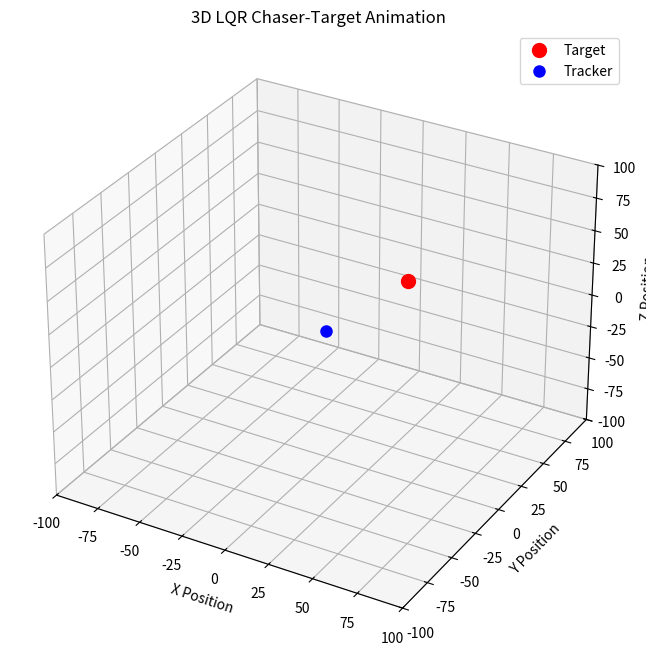

Source code (Python):
import numpy as np
import scipy.linalg
import matplotlib.pyplot as plt
from mpl_toolkits.mplot3d import Axes3D
from matplotlib.animation import FuncAnimation

# 변수 정의
tracker_x = 0.0
tracker_y = 0.0
tracker_z = 0.0
vx_tracker = 0.0
vy_tracker = 0.0
vz_tracker = 0.0
target_x = 30.0
target_y = 30.0
target_z = 30.0
vx_target = 0.0
vy_target = 0.0
vz_target = 0.0

# error 정의, 상태벡터 : [error, rel_v]
error_x = tracker_x - target_x
error_y = tracker_y - target_y
error_z = tracker_z - target_z
rel_vx = vx_tracker - vx_target
rel_vy = vy_tracker - vy_target
rel_vz = vz_tracker - vz_target

# 상태벡터 정의
x = np.array([error_x, error_y, error_z, rel_vx, rel_vy, rel_vz])

T = 20.0
dt = 0.01
N = int(T / dt)

# 시스템 행렬 정의
A = np.array([[0., 0., 0., 1., 0., 0.],
              [0., 0., 0., 0., 1., 0.],
              [0., 0., 0., 0., 0., 1.],
              [0., 0., 0., 0., 0., 0.],
              [0., 0., 0., 0., 0., 0.],
              [0., 0., 0., 0., 0., 0.]])  # 상태: [ex, ey, ez, vx, vy, vz]
B = np.array([[0., 0., 0.],
              [0., 0., 0.],
              [0., 0., 0.],
              [1., 0., 0.],
              [0., 1., 0.],
              [0., 0., 1.]])          # 입력: [ux, uy, uz]
# 비용 행렬 정의
Q = np.array([[1., 0., 0., 0., 0., 0.],
              [0., 1., 0., 0., 0., 0.],
              [0., 0., 1., 0., 0., 0.],
              [0., 0., 0., 1., 0., 0.],
              [0., 0., 0., 0., 1., 0.],
              [0., 0., 0., 0., 0., 1.]])  # 상태 비용 (나중에 가중치 조정 가능)
R = np.array([[1., 0., 0.], 
              [0., 1., 0.],
              [0., 0., 1.]])          # 입력 비용 (나중에 가중치 조정 가능)
# Riccati 방정식 풀기
P = scipy.linalg.solve_continuous_are(A, B, Q, R)
K = np.linalg.inv(R) @ B.T @ P  # K: 3x6 제어 이득 행렬

# 시뮬레이션 데이터 저장
tracker_x_hist = np.zeros(N)
tracker_y_hist = np.zeros(N)
tracker_z_hist = np.zeros(N)
target_x_hist = np.zeros(N)
target_y_hist = np.zeros(N)
target_z_hist = np.zeros(N)
tracker_x_hist[0] = tracker_x
tracker_y_hist[0] = tracker_y
tracker_z_hist[0] = tracker_z
target_x_hist[0] = target_x
target_y_hist[0] = target_y
target_z_hist[0] = target_z
u_hist = np.zeros((N, 3))
error_hist = np.zeros((N, 3))

for i in range(N - 1):
    # 목표 가속도: -50 ~ 50 랜덤
    ax_target = np.random.uniform(-500, 500)
    ay_target = np.random.uniform(-500, 500)
    az_target = np.random.uniform(-500, 500)

    # 목표 dynamics
    vx_target += ax_target * dt
    vy_target += ay_target * dt
    vz_target += az_target * dt
    target_x += vx_target * dt
    target_y += vy_target * dt
    target_z += vz_target * dt
    rel_a = np.array([ax_target, ay_target, az_target])

    target_x_hist[i+1] = target_x
    target_y_hist[i+1] = target_y
    target_z_hist[i+1] = target_z

    # 상대 상태 업데이트
    error_x = tracker_x - target_x
    error_y = tracker_y - target_y
    error_z = tracker_z - target_z
    rel_vx = vx_tracker - vx_target
    rel_vy = vy_tracker - vy_target
    rel_vz = vz_tracker - vz_target

    x = np.array([error_x, error_y, error_z, rel_vx, rel_vy, rel_vz])

    error_hist[i] = [error_x, error_y, error_z]

    # 제어 입력 계산
    u = -K @ x + rel_a # u: [ux, uy, uz]
    u_hist[i] = u

    # 추적자 dynamics 업데이트
    vx_tracker += u[0] * dt
    vy_tracker += u[1] * dt
    vz_tracker += u[2] * dt
    tracker_x += vx_tracker * dt
    tracker_y += vy_tracker * dt
    tracker_z += vz_tracker * dt

    tracker_x_hist[i+1] = tracker_x
    tracker_y_hist[i+1] = tracker_y
    tracker_z_hist[i+1] = tracker_z

# 마지막 샘플 기록
error_hist[-1] = [error_x, error_y, error_z]
u_hist[-1] = u

# =====================
# 3D 애니메이션
# =====================
fig = plt.figure(figsize=(10, 8))
ax = fig.add_subplot(111, projection='3d')
ax.set_xlim(-100, 100)
ax.set_ylim(-100, 100)
ax.set_zlim(-100, 100)
ax.set_xlabel("X Position")
ax.set_ylabel("Y Position")
ax.set_zlabel("Z Position")
ax.set_title("3D LQR Chaser-Target Animation")
ax.grid(True)

target_point, = ax.plot([], [], [], 'ro', markersize=10, label="Target")
tracker_point, = ax.plot([], [], [], 'bo', markersize=8, label="Tracker")
target_trail, = ax.plot([], [], [], 'r-', linewidth=1, alpha=0.7)
tracker_trail, = ax.plot([], [], [], 'b-', linewidth=1, alpha=0.7)

ax.legend()

def update(frame):
    # 목표 궤적
    target_trail.set_data(target_x_hist[:frame+1], target_y_hist[:frame+1])
    target_trail.set_3d_properties(target_z_hist[:frame+1])
    target_point.set_data([target_x_hist[frame]], [target_y_hist[frame]])
    target_point.set_3d_properties([target_z_hist[frame]])
    
    # 추적자 궤적
    tracker_trail.set_data(tracker_x_hist[:frame+1], tracker_y_hist[:frame+1])
    tracker_trail.set_3d_properties(tracker_z_hist[:frame+1])
    tracker_point.set_data([tracker_x_hist[frame]], [tracker_y_hist[frame]])
    tracker_point.set_3d_properties([tracker_z_hist[frame]])
    
    return target_point, tracker_point, target_trail, tracker_trail

ani = FuncAnimation(fig, update, frames=N, interval=50, blit=True)
plt.show()